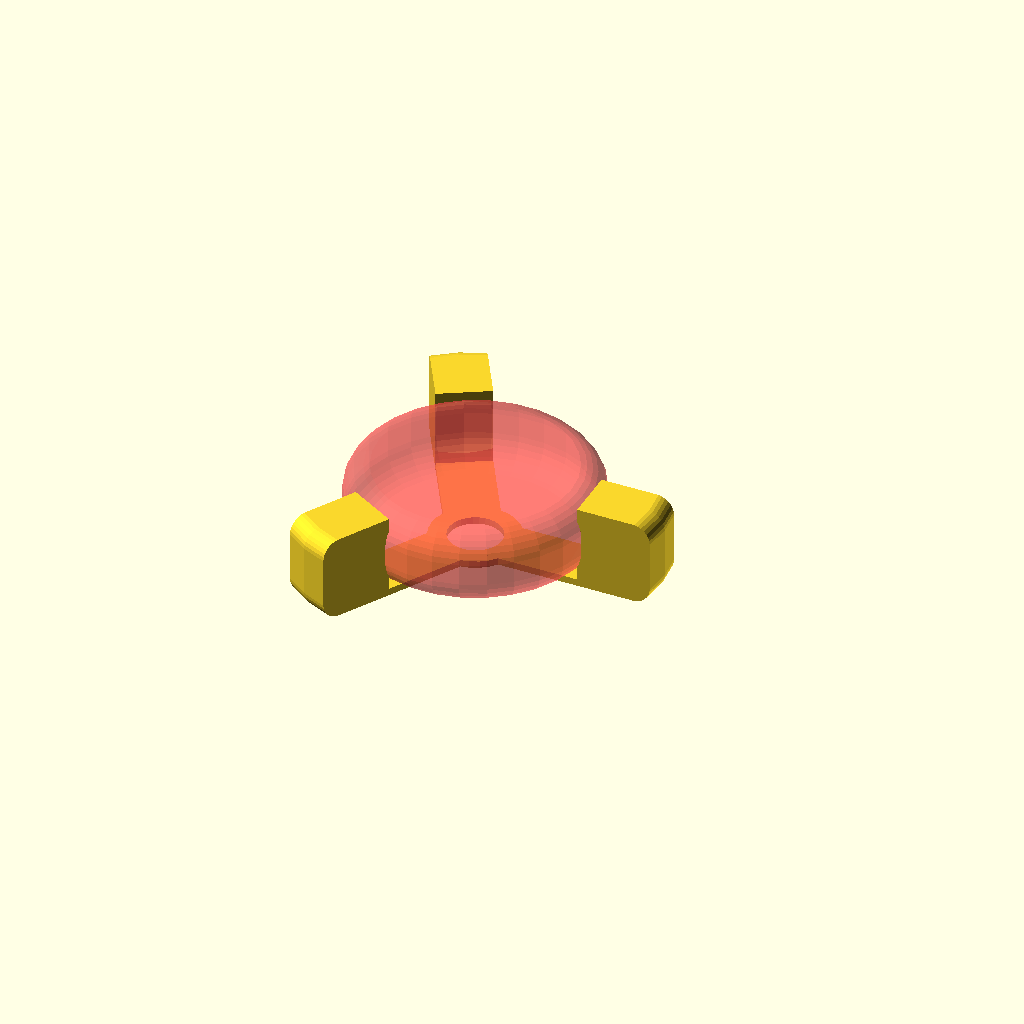
Cell 1: rendered with the file's own defaults.
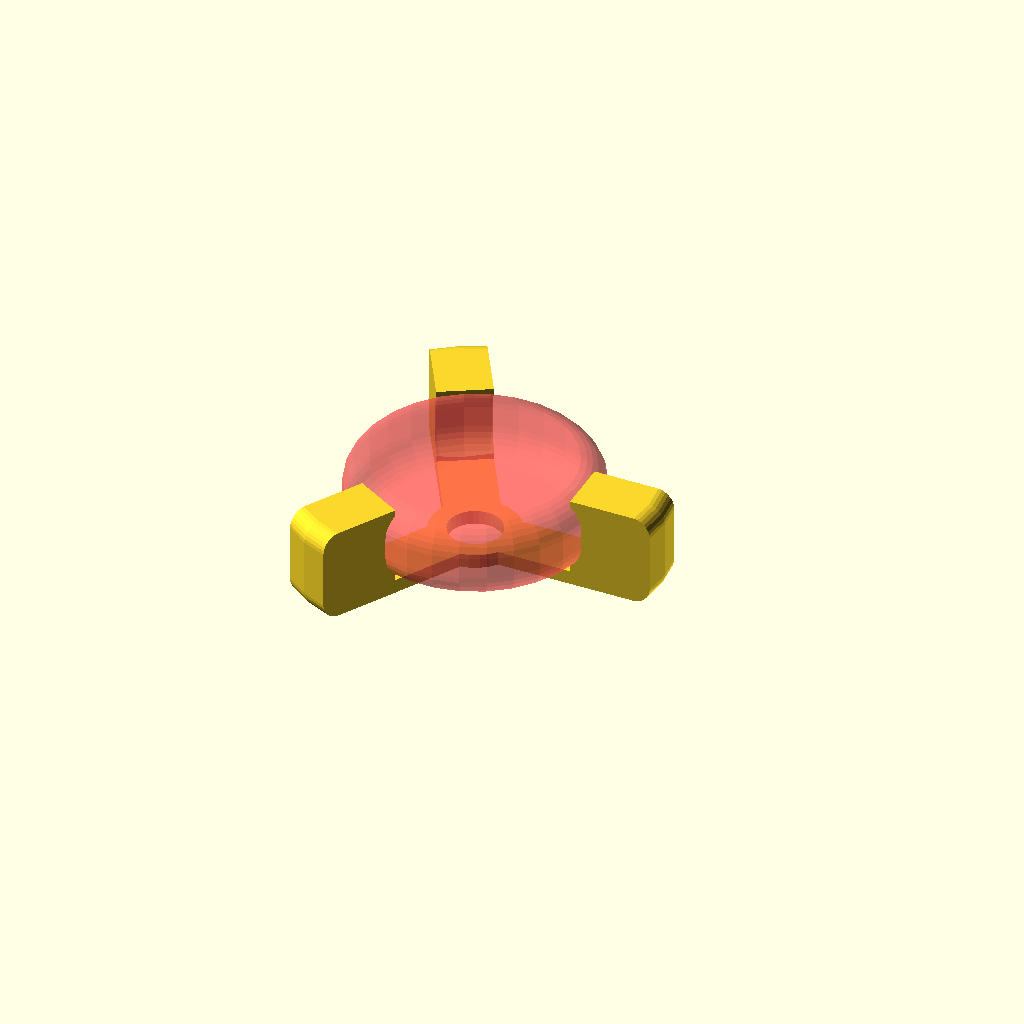
Cell 2: thickness = 4 (everything else at default).
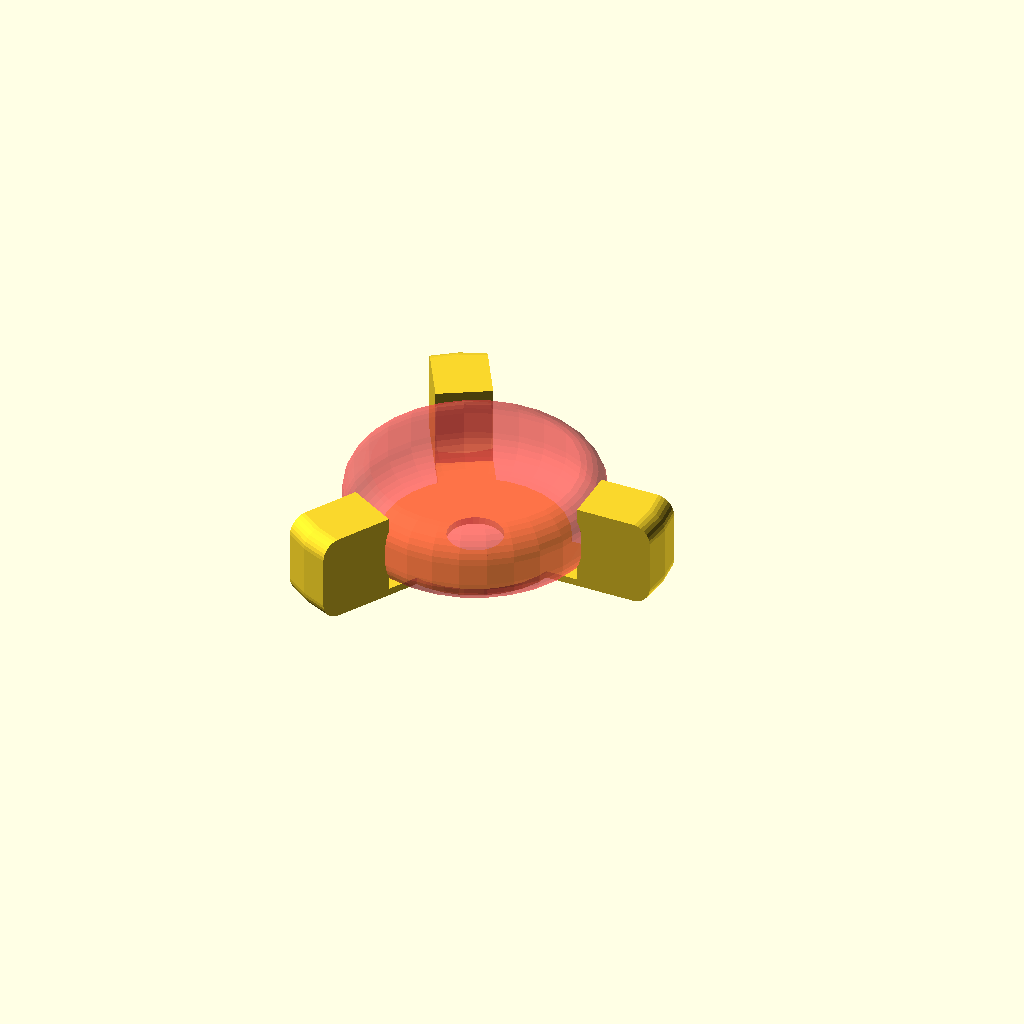
Cell 3: middle_disk_diameter = 50 (everything else at default).
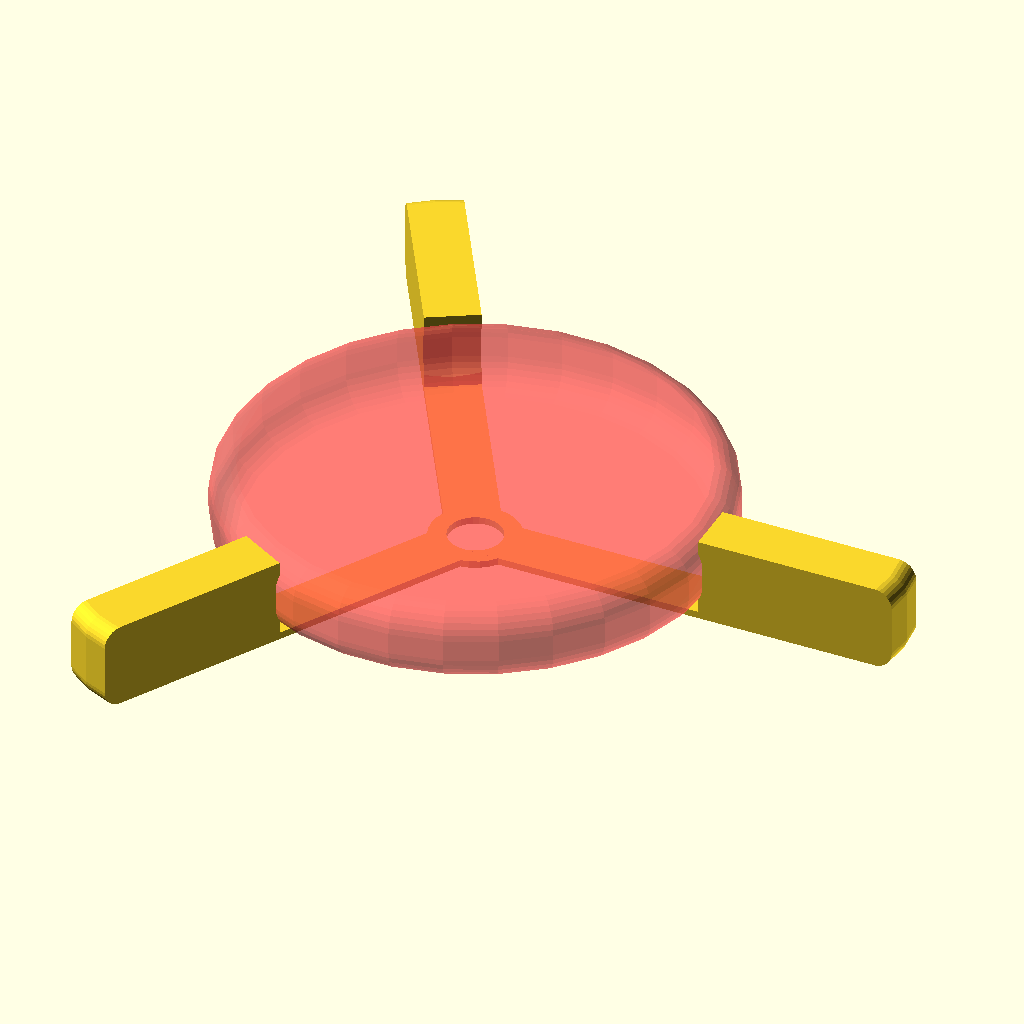
Cell 4: the same model with tire_diameter = 138.
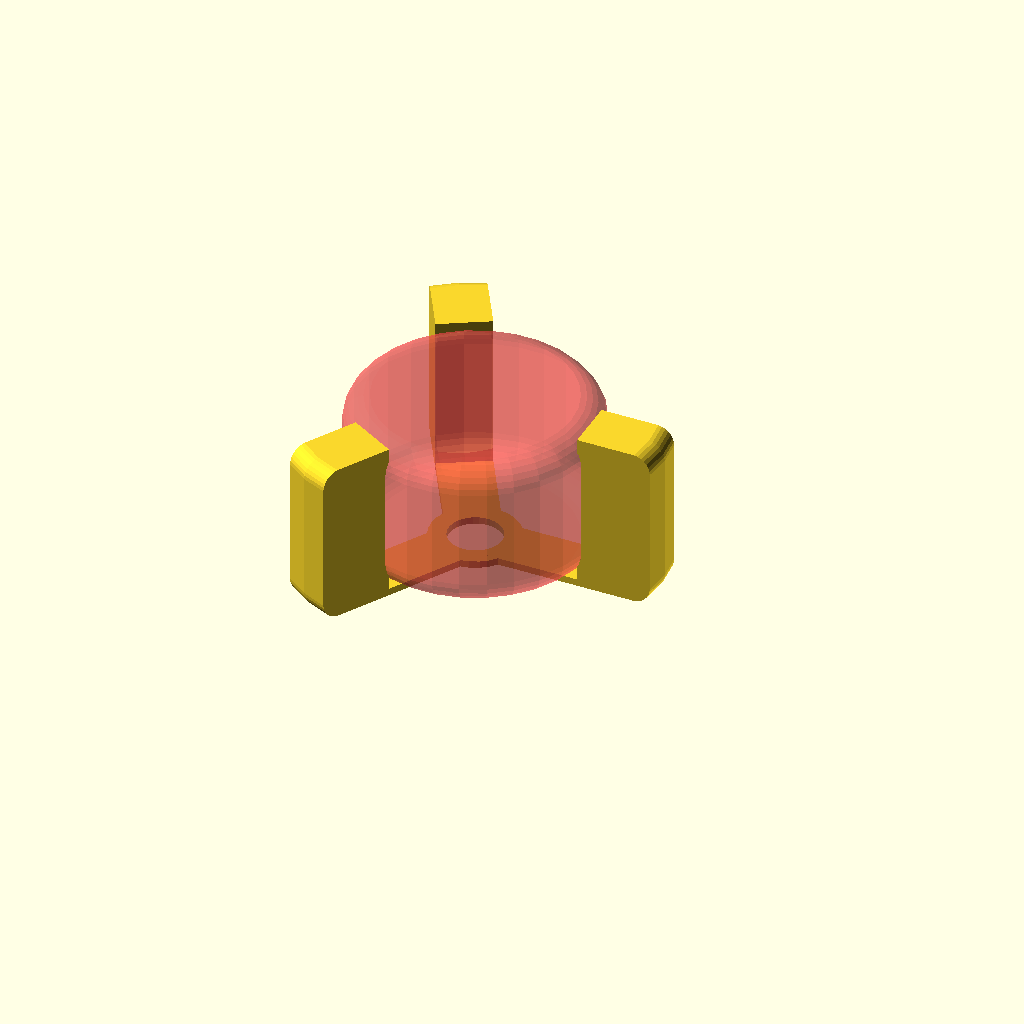
Cell 5: tire_width = 44 (everything else at default).
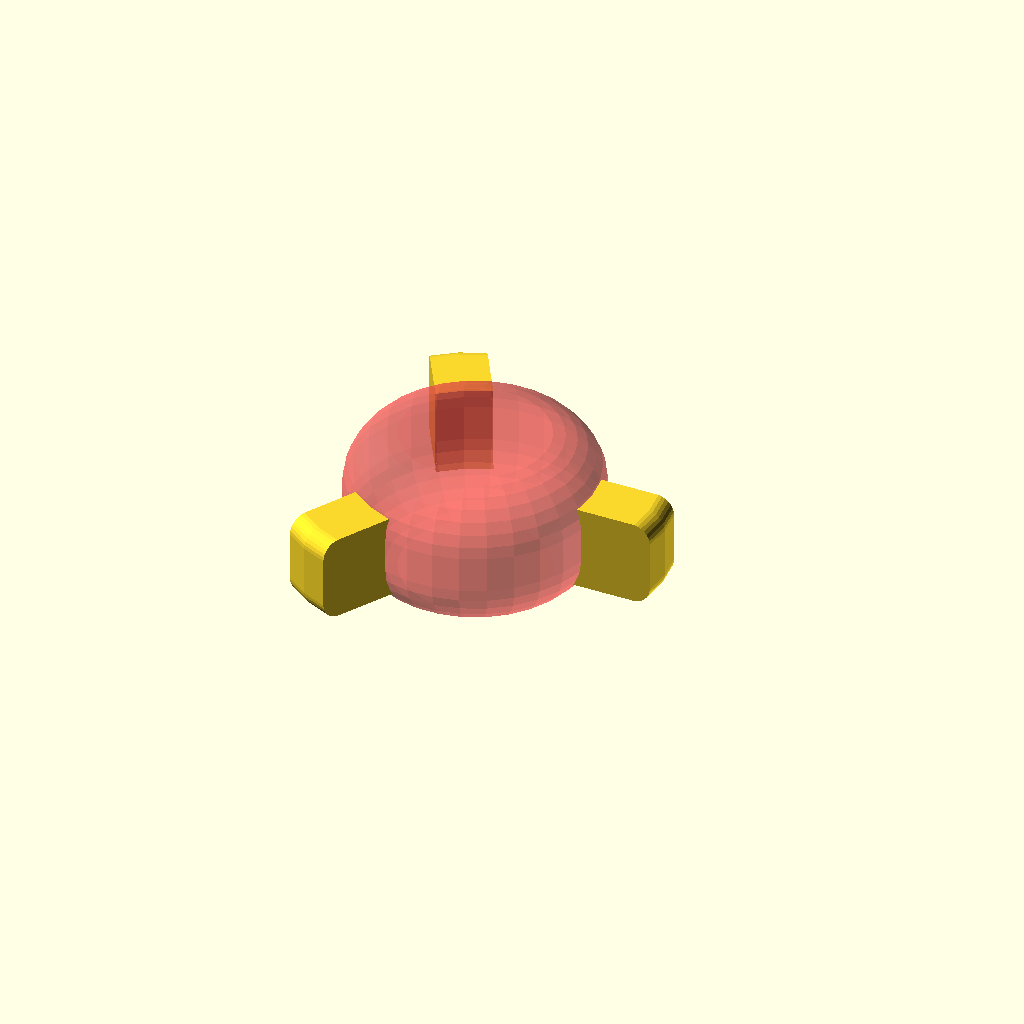
Cell 6: tire_rounding = 16 (everything else at default).
All cells are drawn from one camera (rotation 55°, 0°, 25°, orthographic, colour scheme Cornfield), so only the parameter changes between them.
Source of the model, inputs/thingiverse/files/thing-2977164/files/tire-wedge.scad:
/*
  RC plane wheel wedge
  
  (c) 2018 Janne Mäntyharju
*/

// Thickness of support plate
thickness = 2;

// Diameter of support disk
middle_disk_diameter = 25;

// Tire diameter
tire_diameter = 69;

// Tire width
tire_width = 22;

// Tire rounding
tire_rounding = 8;

// Diameter of center hole to leave space for wheel collar
center_hole_diameter = 15;

// Width of support arms
arm_width = 15;

// ignore variable values
$fn = 30;
wedge_size_multiplier = 2.5;
outer_radius = (tire_diameter / 2) + thickness * wedge_size_multiplier * 0.8;

x = ((tire_diameter /2) / cos(60)) - arm_width;

// EMBEDDED rcube.scad MODULE

// Rounded primitives for openscad
// (c) 2013 Wouter Robers 

// Syntax example for a rounded block
//translate([-15,0,10]) rcube([20,20,20],2);

// Syntax example for a rounded cylinder
//translate([15,0,10]) rcylinder(r1=15,r2=10,h=20,b=2);

module rcube(Size=[20,20,20],b=2)
{hull(){for(x=[-(Size[0]/2-b),(Size[0]/2-b)]){for(y=[-(Size[1]/2-b),(Size[1]/2-b)]){for(z=[-(Size[2]/2-b),(Size[2]/2-b)]){ translate([x,y,z]) sphere(b);}}}}}


module rcylinder(r1=10,r2=10,h=10,b=2)
{translate([0,0,-h/2]) hull(){rotate_extrude() translate([r1-b,b,0]) circle(r = b); rotate_extrude() translate([r2-b, h-b, 0]) circle(r = b);}}

module arm(angle) {
    rotate([0,0,angle]) {
        union() {
            translate([0,arm_width * -0.5,0]) cube([tire_diameter / 2, arm_width, thickness]);
            translate([(tire_diameter / 2) - thickness, arm_width * -0.5, 0]) cube([x - ((tire_diameter / 2) - thickness), arm_width, thickness + tire_width]);
        }
    }
}

intersection() {
    difference() {
        union() {
            cylinder(thickness, middle_disk_diameter / 2, middle_disk_diameter / 2);
            arm(0);
            arm(120);
            arm(-120);
        }
        cylinder(thickness * 2, center_hole_diameter / 2, center_hole_diameter / 2);
        #translate([0,0,thickness + tire_width /2]) rcylinder(tire_diameter /2 , tire_diameter / 2, tire_width, tire_rounding);
    }
    translate([0,0,(tire_width + thickness) /2]) rcylinder(x , x, tire_width + thickness, 5);
}
Parameter table extracted from the source (name, type, default, range or options):
thickness: number, default 2
middle_disk_diameter: number, default 25
tire_diameter: number, default 69
tire_width: number, default 22
tire_rounding: number, default 8
center_hole_diameter: number, default 15
arm_width: number, default 15
wedge_size_multiplier: number, default 2.5
